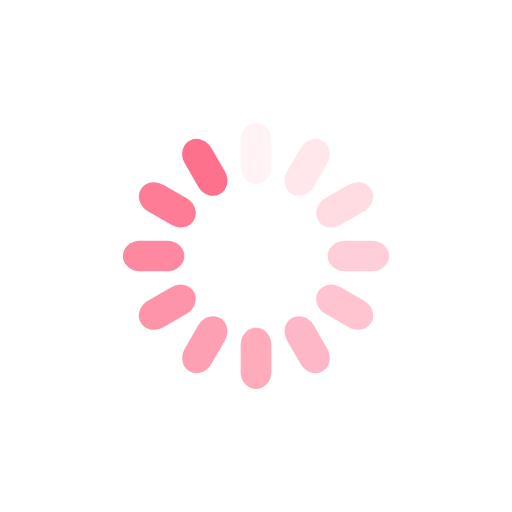
t = 0.00 s
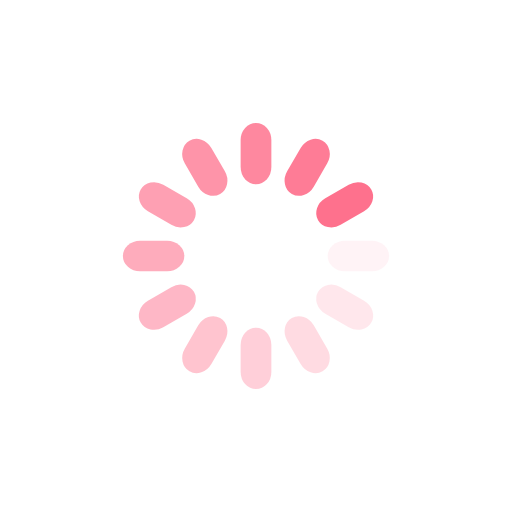
t = 0.25 s
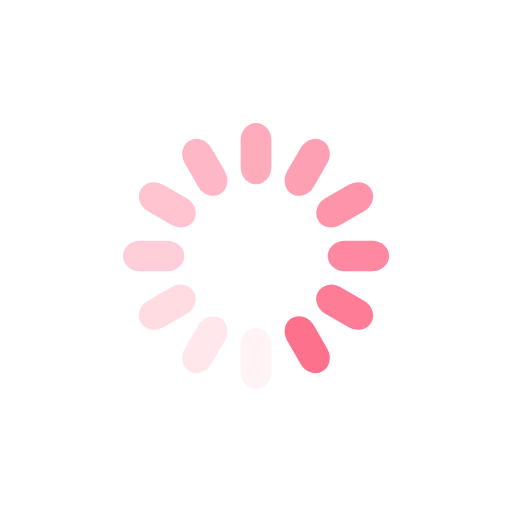
t = 0.50 s
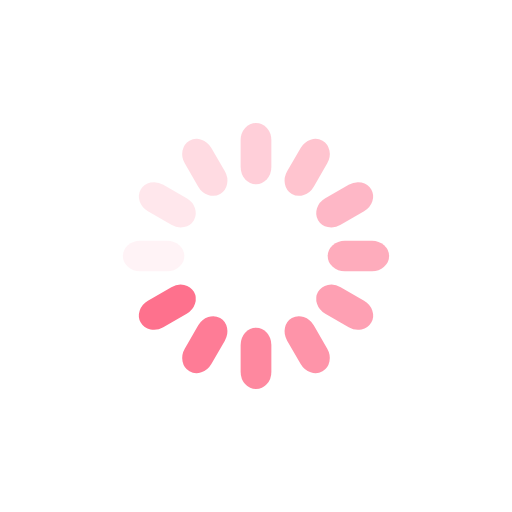
t = 0.75 s

The animated SVG that drew these frames (rendered in a browser with its animation timeline set to each time). Animation: 12 SMIL elements (animate=12); one cycle of 1.00 s, repeats indefinitely.

<?xml version="1.0" encoding="utf-8"?>
<svg xmlns="http://www.w3.org/2000/svg" xmlns:xlink="http://www.w3.org/1999/xlink" style="margin: auto; background: none; display: block; shape-rendering: auto;" width="200px" height="200px" viewBox="0 0 100 100" preserveAspectRatio="xMidYMid">
<g transform="rotate(0 50 50)">
  <rect x="47" y="24" rx="3" ry="3.36" width="6" height="12" fill="#fe718d">
    <animate attributeName="opacity" values="1;0" keyTimes="0;1" dur="1s" begin="-0.9166666666666666s" repeatCount="indefinite"></animate>
  </rect>
</g><g transform="rotate(30 50 50)">
  <rect x="47" y="24" rx="3" ry="3.36" width="6" height="12" fill="#fe718d">
    <animate attributeName="opacity" values="1;0" keyTimes="0;1" dur="1s" begin="-0.8333333333333334s" repeatCount="indefinite"></animate>
  </rect>
</g><g transform="rotate(60 50 50)">
  <rect x="47" y="24" rx="3" ry="3.36" width="6" height="12" fill="#fe718d">
    <animate attributeName="opacity" values="1;0" keyTimes="0;1" dur="1s" begin="-0.75s" repeatCount="indefinite"></animate>
  </rect>
</g><g transform="rotate(90 50 50)">
  <rect x="47" y="24" rx="3" ry="3.36" width="6" height="12" fill="#fe718d">
    <animate attributeName="opacity" values="1;0" keyTimes="0;1" dur="1s" begin="-0.6666666666666666s" repeatCount="indefinite"></animate>
  </rect>
</g><g transform="rotate(120 50 50)">
  <rect x="47" y="24" rx="3" ry="3.36" width="6" height="12" fill="#fe718d">
    <animate attributeName="opacity" values="1;0" keyTimes="0;1" dur="1s" begin="-0.5833333333333334s" repeatCount="indefinite"></animate>
  </rect>
</g><g transform="rotate(150 50 50)">
  <rect x="47" y="24" rx="3" ry="3.36" width="6" height="12" fill="#fe718d">
    <animate attributeName="opacity" values="1;0" keyTimes="0;1" dur="1s" begin="-0.5s" repeatCount="indefinite"></animate>
  </rect>
</g><g transform="rotate(180 50 50)">
  <rect x="47" y="24" rx="3" ry="3.36" width="6" height="12" fill="#fe718d">
    <animate attributeName="opacity" values="1;0" keyTimes="0;1" dur="1s" begin="-0.4166666666666667s" repeatCount="indefinite"></animate>
  </rect>
</g><g transform="rotate(210 50 50)">
  <rect x="47" y="24" rx="3" ry="3.36" width="6" height="12" fill="#fe718d">
    <animate attributeName="opacity" values="1;0" keyTimes="0;1" dur="1s" begin="-0.3333333333333333s" repeatCount="indefinite"></animate>
  </rect>
</g><g transform="rotate(240 50 50)">
  <rect x="47" y="24" rx="3" ry="3.36" width="6" height="12" fill="#fe718d">
    <animate attributeName="opacity" values="1;0" keyTimes="0;1" dur="1s" begin="-0.25s" repeatCount="indefinite"></animate>
  </rect>
</g><g transform="rotate(270 50 50)">
  <rect x="47" y="24" rx="3" ry="3.36" width="6" height="12" fill="#fe718d">
    <animate attributeName="opacity" values="1;0" keyTimes="0;1" dur="1s" begin="-0.16666666666666666s" repeatCount="indefinite"></animate>
  </rect>
</g><g transform="rotate(300 50 50)">
  <rect x="47" y="24" rx="3" ry="3.36" width="6" height="12" fill="#fe718d">
    <animate attributeName="opacity" values="1;0" keyTimes="0;1" dur="1s" begin="-0.08333333333333333s" repeatCount="indefinite"></animate>
  </rect>
</g><g transform="rotate(330 50 50)">
  <rect x="47" y="24" rx="3" ry="3.36" width="6" height="12" fill="#fe718d">
    <animate attributeName="opacity" values="1;0" keyTimes="0;1" dur="1s" begin="0s" repeatCount="indefinite"></animate>
  </rect>
</g>
<!-- [ldio] generated by https://loading.io/ --></svg>
